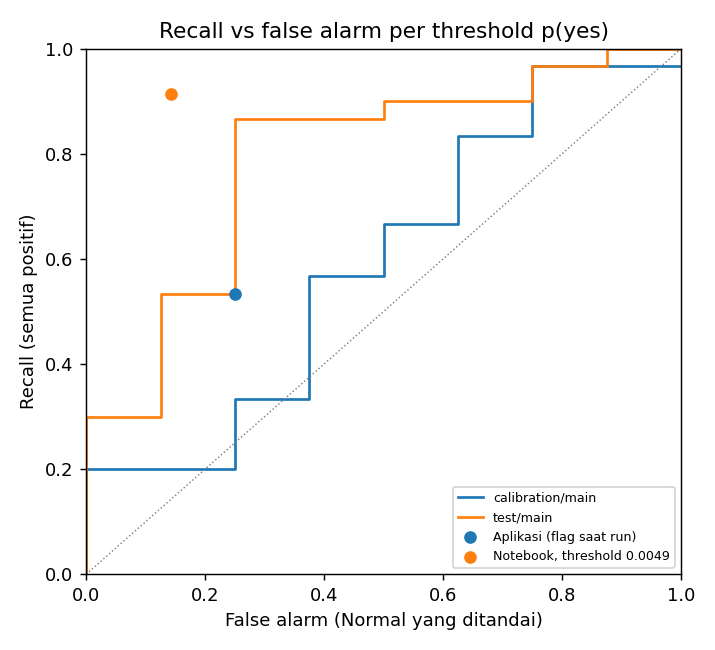

Values plotted in this chart, from the file beside it:
threshold, TP, FN_valid, FP, TN, recall_all, precision, false_alarm_rate, F1, review_rate, split, stratum
0.0, 29, 0, 8, 0, 0.9667, 0.7838, 1.0, 0.8788, 1.0, calibration, main
2.2939488173248086e-11, 29, 0, 8, 0, 0.9667, 0.7838, 1.0, 0.8788, 1.0, calibration, main
1.5896032298135897e-10, 29, 0, 7, 1, 0.9667, 0.8056, 0.875, 0.8923, 0.9744, calibration, main
2.2763588172784953e-10, 29, 0, 6, 2, 0.9667, 0.8286, 0.75, 0.9062, 0.9487, calibration, main
4.771600730322337e-10, 28, 1, 6, 2, 0.9333, 0.8235, 0.75, 0.8889, 0.9231, calibration, main
2.4561733240226952e-09, 27, 2, 6, 2, 0.9, 0.8182, 0.75, 0.871, 0.8974, calibration, main
5.261533419058676e-09, 26, 3, 6, 2, 0.8667, 0.8125, 0.75, 0.8525, 0.8718, calibration, main
6.634122470990876e-09, 25, 4, 6, 2, 0.8333, 0.8065, 0.75, 0.8333, 0.8462, calibration, main
1.834817026588105e-08, 25, 4, 5, 3, 0.8333, 0.8333, 0.625, 0.8475, 0.8205, calibration, main
2.1628419234963053e-08, 24, 5, 5, 3, 0.8, 0.8276, 0.625, 0.8276, 0.7949, calibration, main
1.9708242026479908e-07, 23, 6, 5, 3, 0.7667, 0.8214, 0.625, 0.807, 0.7692, calibration, main
5.901276465093885e-07, 22, 7, 5, 3, 0.7333, 0.8148, 0.625, 0.7857, 0.7436, calibration, main
1.1957797461727452e-06, 21, 8, 5, 3, 0.7, 0.8077, 0.625, 0.7636, 0.7179, calibration, main
5.268988005932667e-06, 20, 9, 5, 3, 0.6667, 0.8, 0.625, 0.7407, 0.6923, calibration, main
1.582563113015635e-05, 20, 9, 4, 4, 0.6667, 0.8333, 0.5, 0.7547, 0.6667, calibration, main
2.1439723805257357e-05, 19, 10, 4, 4, 0.6333, 0.8261, 0.5, 0.7308, 0.641, calibration, main
2.9164308072986223e-05, 18, 11, 4, 4, 0.6, 0.8182, 0.5, 0.7059, 0.6154, calibration, main
7.96648430704287e-05, 17, 12, 4, 4, 0.5667, 0.8095, 0.5, 0.68, 0.5897, calibration, main
0.002708, 17, 12, 3, 5, 0.5667, 0.85, 0.375, 0.6939, 0.5641, calibration, main
0.005352, 16, 13, 3, 5, 0.5333, 0.8421, 0.375, 0.6667, 0.5385, calibration, main
0.006223, 15, 14, 3, 5, 0.5, 0.8333, 0.375, 0.6383, 0.5128, calibration, main
0.03787, 14, 15, 3, 5, 0.4667, 0.8235, 0.375, 0.6087, 0.4872, calibration, main
0.2112, 13, 16, 3, 5, 0.4333, 0.8125, 0.375, 0.5778, 0.4615, calibration, main
0.2543, 12, 17, 3, 5, 0.4, 0.8, 0.375, 0.5455, 0.4359, calibration, main
0.4108, 11, 18, 3, 5, 0.3667, 0.7857, 0.375, 0.5116, 0.4103, calibration, main
0.4355, 10, 19, 3, 5, 0.3333, 0.7692, 0.375, 0.4762, 0.3846, calibration, main
0.9837, 10, 19, 2, 6, 0.3333, 0.8333, 0.25, 0.4878, 0.359, calibration, main
0.9948, 9, 20, 2, 6, 0.3, 0.8182, 0.25, 0.45, 0.3333, calibration, main
0.9995, 8, 21, 2, 6, 0.2667, 0.8, 0.25, 0.4103, 0.3077, calibration, main
0.9999, 7, 22, 2, 6, 0.2333, 0.7778, 0.25, 0.3684, 0.2821, calibration, main
1, 6, 23, 2, 6, 0.2, 0.75, 0.25, 0.3243, 0.2564, calibration, main
1, 6, 23, 1, 7, 0.2, 0.8571, 0.125, 0.3333, 0.2308, calibration, main
1, 6, 23, 0, 8, 0.2, 1.0, 0.0, 0.3429, 0.2051, calibration, main
1, 5, 24, 0, 8, 0.1667, 1.0, 0.0, 0.2941, 0.1795, calibration, main
1, 4, 25, 0, 8, 0.1333, 1.0, 0.0, 0.2424, 0.1538, calibration, main
1, 3, 26, 0, 8, 0.1, 1.0, 0.0, 0.1875, 0.1282, calibration, main
1, 2, 27, 0, 8, 0.06667, 1.0, 0.0, 0.129, 0.1026, calibration, main
1, 1, 28, 0, 8, 0.03333, 1.0, 0.0, 0.06667, 0.07692, calibration, main
1, 0, 29, 0, 8, 0.0, , 0.0, 0.0, 0.05128, calibration, main
0.0, 30, 0, 8, 0, 1.0, 0.7895, 1.0, 0.8824, 1.0, test, main
3.5152954059088596e-12, 30, 0, 8, 0, 1.0, 0.7895, 1.0, 0.8824, 1.0, test, main
6.99329712014535e-11, 30, 0, 7, 1, 1.0, 0.8108, 0.875, 0.8955, 0.9737, test, main
1.7035032520708737e-10, 29, 1, 7, 1, 0.9667, 0.8056, 0.875, 0.8788, 0.9474, test, main
3.3925928796462963e-10, 29, 1, 6, 2, 0.9667, 0.8286, 0.75, 0.8923, 0.9211, test, main
4.2910939256576506e-10, 28, 2, 6, 2, 0.9333, 0.8235, 0.75, 0.875, 0.8947, test, main
3.810411804659679e-09, 27, 3, 6, 2, 0.9, 0.8182, 0.75, 0.8571, 0.8684, test, main
5.0616661224172865e-09, 27, 3, 5, 3, 0.9, 0.8438, 0.625, 0.871, 0.8421, test, main
5.273670374593926e-09, 27, 3, 4, 4, 0.9, 0.871, 0.5, 0.8852, 0.8158, test, main
1.3652221657942711e-08, 26, 4, 4, 4, 0.8667, 0.8667, 0.5, 0.8667, 0.7895, test, main
1.784454440168479e-08, 26, 4, 3, 5, 0.8667, 0.8966, 0.375, 0.8814, 0.7632, test, main
5.635036325952886e-08, 26, 4, 2, 6, 0.8667, 0.9286, 0.25, 0.8966, 0.7368, test, main
1.4854557966858613e-07, 25, 5, 2, 6, 0.8333, 0.9259, 0.25, 0.8772, 0.7105, test, main
1.4954796166053053e-07, 24, 6, 2, 6, 0.8, 0.9231, 0.25, 0.8571, 0.6842, test, main
8.961889411456125e-07, 23, 7, 2, 6, 0.7667, 0.92, 0.25, 0.8364, 0.6579, test, main
3.664213885692884e-05, 22, 8, 2, 6, 0.7333, 0.9167, 0.25, 0.8148, 0.6316, test, main
6.626662031184818e-05, 21, 9, 2, 6, 0.7, 0.913, 0.25, 0.7925, 0.6053, test, main
0.000502, 20, 10, 2, 6, 0.6667, 0.9091, 0.25, 0.7692, 0.5789, test, main
0.002107, 19, 11, 2, 6, 0.6333, 0.9048, 0.25, 0.7451, 0.5526, test, main
0.02597, 18, 12, 2, 6, 0.6, 0.9, 0.25, 0.72, 0.5263, test, main
0.04425, 17, 13, 2, 6, 0.5667, 0.8947, 0.25, 0.6939, 0.5, test, main
... 29 more rows
